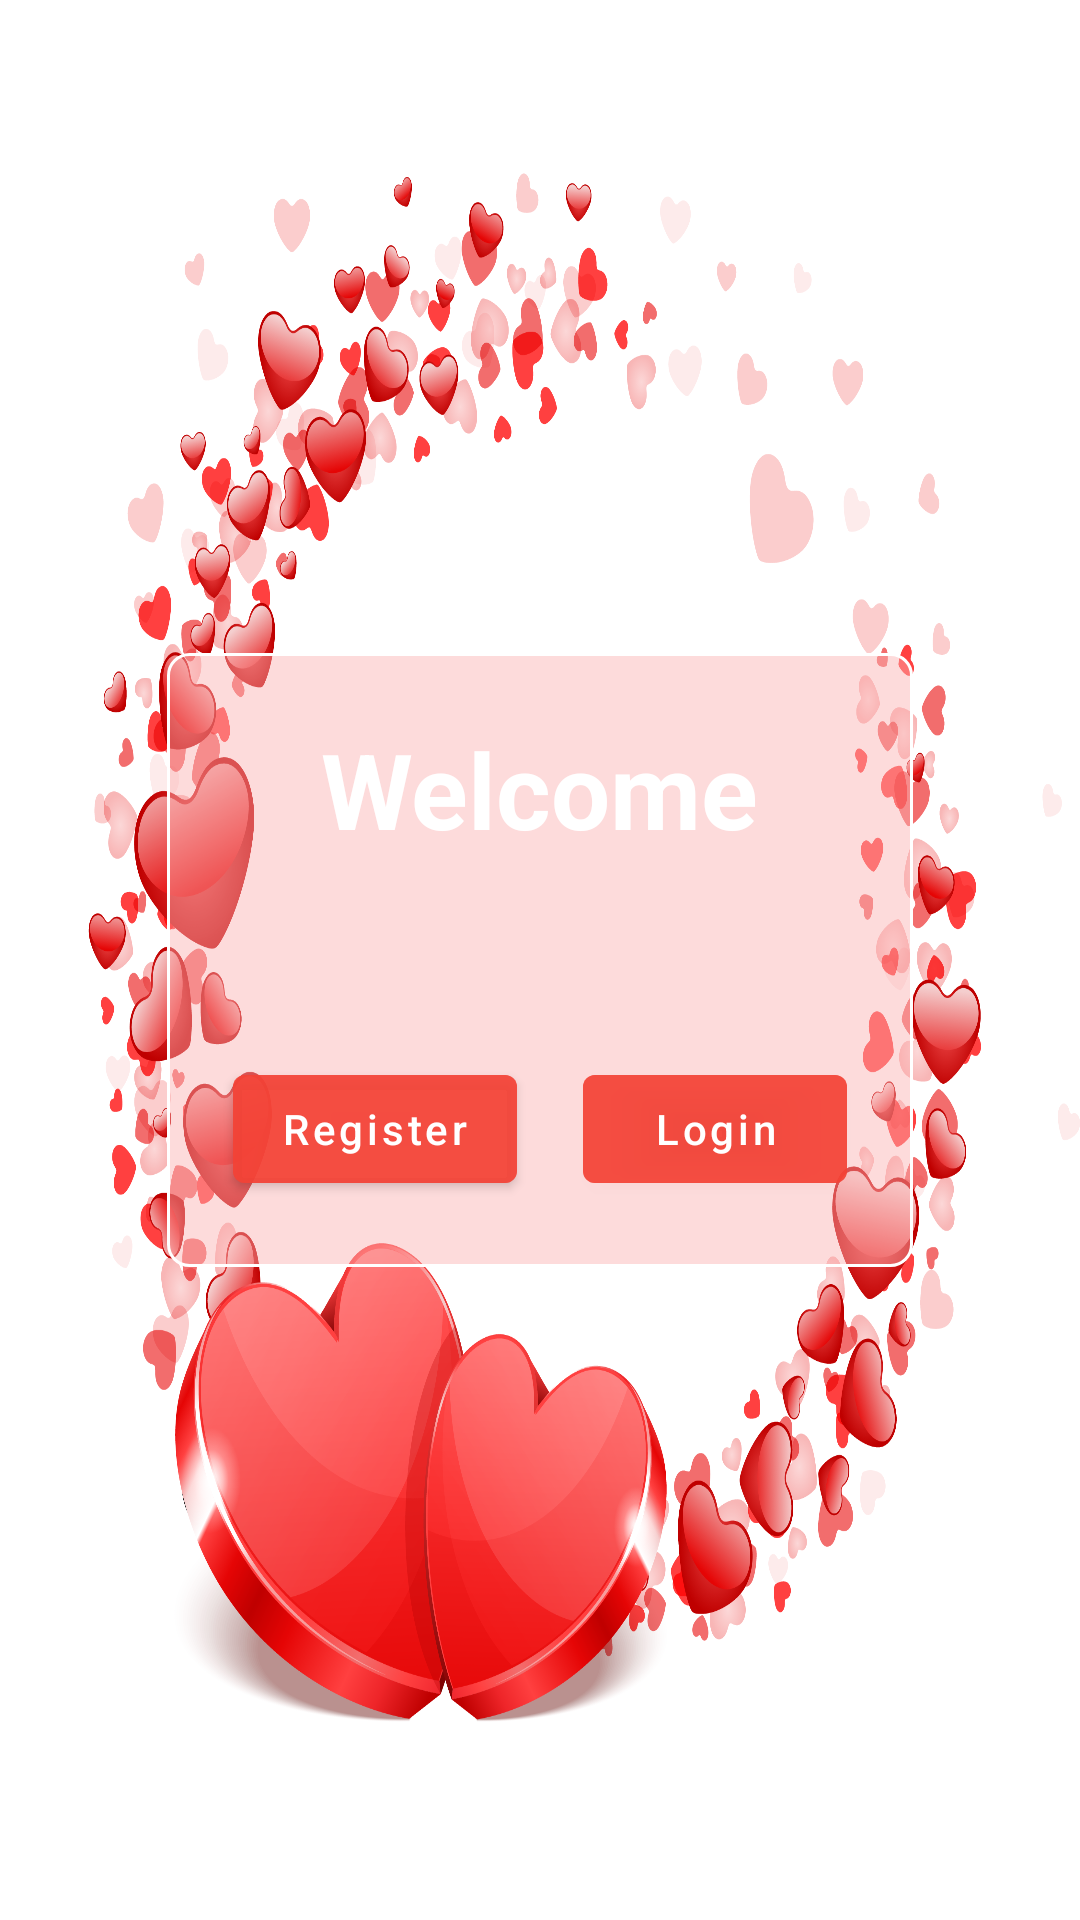

Layout XML and referenced resources for this Android screen:
<!-- AndroidManifest.xml: activity theme Theme.Picapica.NoActionBar -->
<!-- res/layout/activity_welcome.xml -->
<?xml version="1.0" encoding="utf-8"?>
<LinearLayout
    android:gravity="center"
    android:orientation="vertical"
    android:background="@drawable/love"
    xmlns:android="http://schemas.android.com/apk/res/android"
    xmlns:tools="http://schemas.android.com/tools"
    android:layout_width="match_parent"
    android:layout_height="match_parent">

    <LinearLayout
        android:background="@drawable/background_layout"
        android:padding="11dp"
        android:orientation="vertical"
        android:layout_width="wrap_content"
        android:layout_height="wrap_content">
        <TextView
            android:layout_gravity="center"
            android:textSize="35dp"
            android:padding="11dp"
            android:textColor="@color/white"
            android:text="@string/welcome"
            android:textStyle="bold"
            android:layout_width="wrap_content"
            android:layout_height="wrap_content"
            />
        <LinearLayout
            android:layout_marginTop="44dp"
            android:orientation="horizontal"
            android:layout_width="wrap_content"
            android:layout_height="wrap_content">
            <Button
                android:layout_margin="11dp"
                android:id="@+id/welcome_register"
                android:layout_width="wrap_content"
                android:layout_height="wrap_content"
                android:text="@string/register"
                android:textColor="@color/white"
                android:layout_marginTop="11dp"
                android:backgroundTint="@color/red_white"
                android:textAllCaps="false"
                tools:ignore="ButtonStyle" />
            <Button
                android:layout_margin="11dp"
                android:textAllCaps="false"
                android:backgroundTint="@color/red_white"
                android:id="@+id/welcome_login"
                android:layout_width="wrap_content"
                android:layout_height="wrap_content"
                android:text="@string/enter"
                android:textColor="@color/white"
                android:layout_marginTop="11dp"
                tools:ignore="ButtonStyle" />
        </LinearLayout>
    </LinearLayout>
</LinearLayout>
<!-- resources referenced by this layout -->
<resources>
  <color name="red_white">#BAF44336</color>
  <color name="white">#FFFFFFFF</color>
  <!-- drawable background_layout (drawable) -->
  <?xml version="1.0" encoding="UTF-8"?>
  <shape xmlns:android="http://schemas.android.com/apk/res/android">
      <solid android:color="@color/colorPrimary"/>
      <stroke android:width="1dp" android:color="#FFF" />
      <corners android:radius="7dp"/>
      <padding android:left="0dp" android:top="0dp" android:right="0dp" android:bottom="0dp" />
  </shape>
  <!-- drawable love: png bitmap (drawable, 971185 bytes) -->
  <string name="enter">Login</string>
  <string name="register">Register</string>
  <string name="welcome">Welcome</string>
  <style name="Theme.Picapica.NoActionBar">
          <item name="windowActionBar">false</item>
          <item name="windowNoTitle">true</item>
      </style>
  <color name="colorPrimary">#75FAB0B0</color>
</resources>
